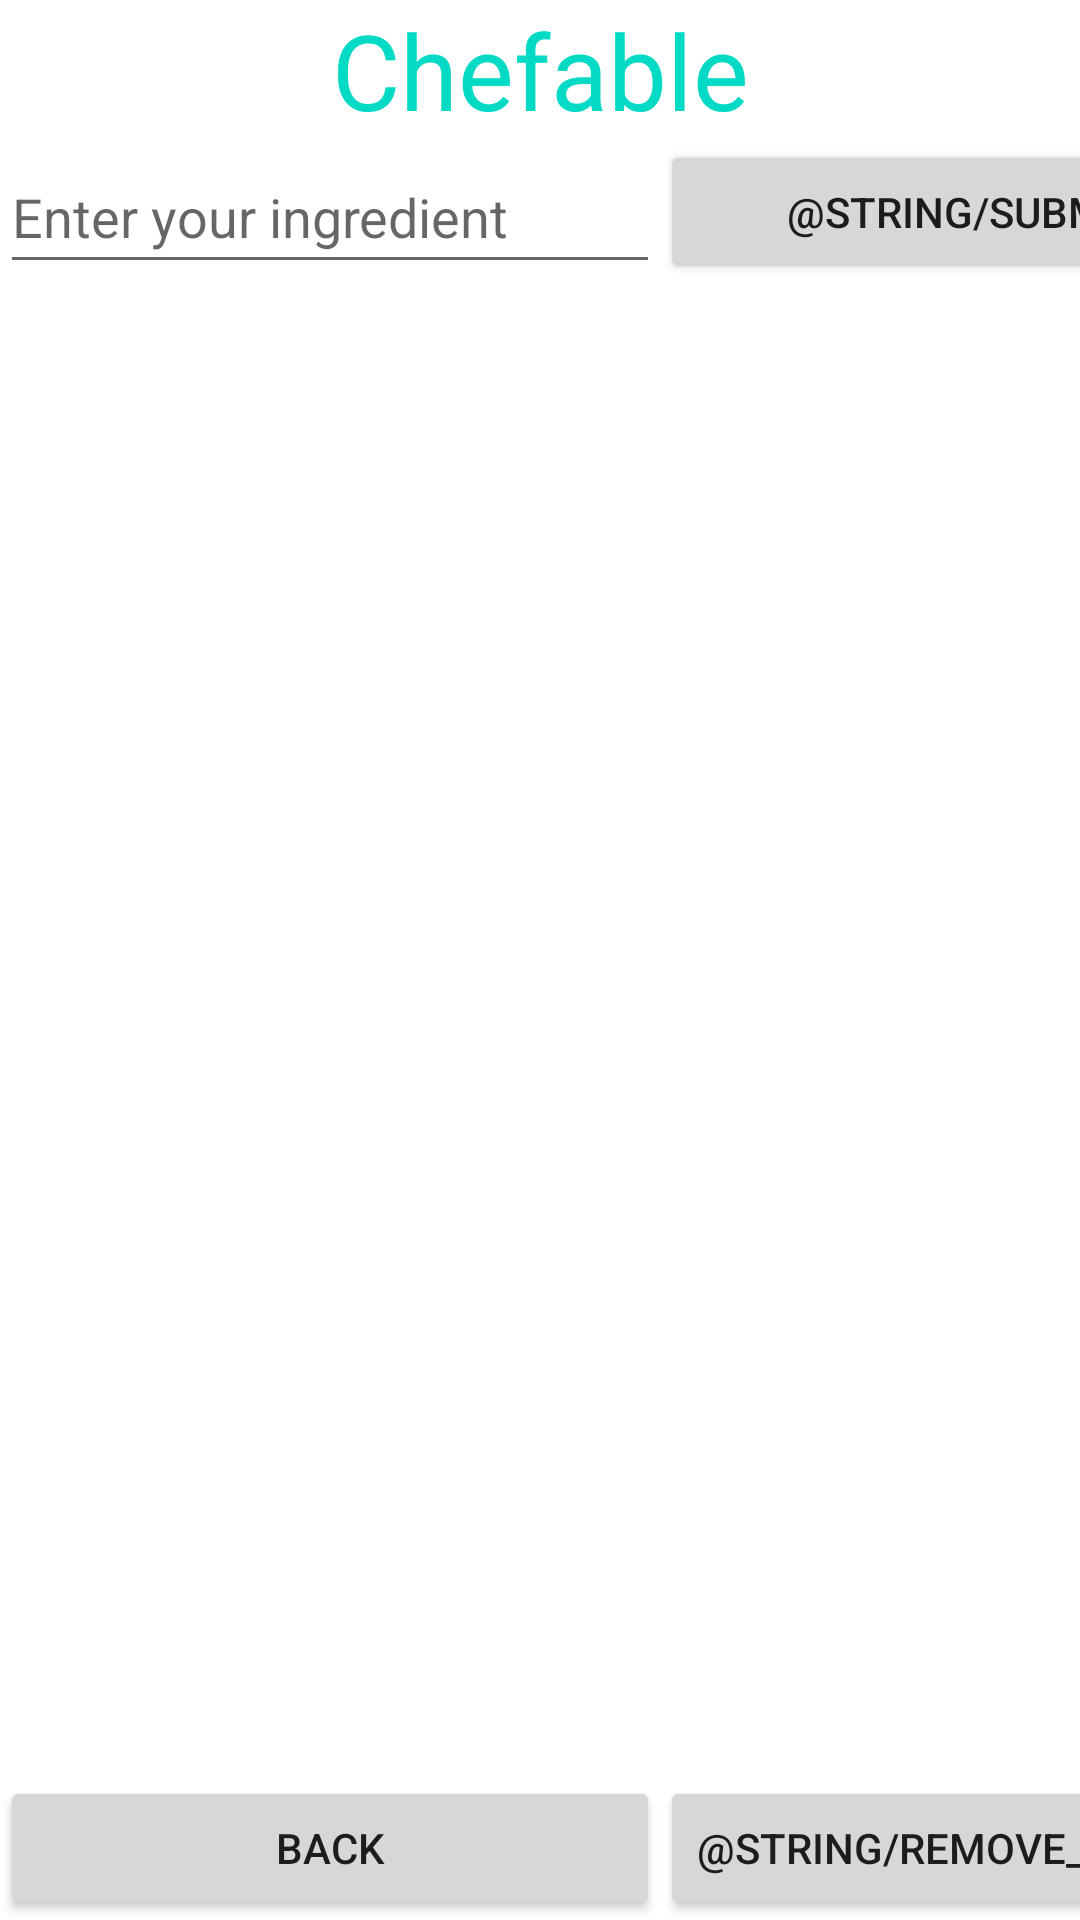

Layout XML and referenced resources for this Android screen:
<!-- AndroidManifest.xml: application theme Theme.Chefable -->
<!-- res/layout/activity_ingredients_cabinet.xml -->
<?xml version="1.0" encoding="utf-8"?>
<TableLayout xmlns:android="http://schemas.android.com/apk/res/android"
    xmlns:app="http://schemas.android.com/apk/res-auto"
    xmlns:tools="http://schemas.android.com/tools"
    android:layout_width="match_parent"
    android:layout_height="match_parent"
    tools:context=".IngredientsCabinet">

    <TextView
        android:layout_width="wrap_content"
        android:layout_height="wrap_content"
        android:text="@string/app_name"
        android:textSize="35dp"
        android:textAlignment="center"
        android:textColor="@color/teal_200"
        />

    <TableRow>
        <EditText
            android:id="@+id/ingredient_name_input"
            android:layout_width="220dp"
            android:layout_height="match_parent"
            android:hint="Enter your ingredient" />
        <Button android:id="@+id/submit_ingedient"
            android:layout_height="match_parent"
            android:layout_width="wrap_content"
            android:text="@string/submit"
            android:onClick="Submit_Action"/>
    </TableRow>
    <ListView android:id="@+id/list_ingredients"
        android:layout_width="match_parent"
        android:layout_height="wrap_content"
        android:layout_weight="10"
        android:choiceMode="singleChoice">
    </ListView>
    <TableRow>
        <Button android:id="@+id/back_button"
            android:layout_height="match_parent"
            android:layout_width="match_parent"
            android:text="@string/back_button"
            android:onClick="Home_Intent"/>
        <Button android:id="@+id/delete_ingredient_button"
            android:layout_height="match_parent"
            android:layout_width="match_parent"
            android:text="@string/remove_ingred"
            android:onClick="RemoveIngred_Action"/>
    </TableRow>
</TableLayout>
<!-- resources referenced by this layout -->
<resources>
  <string name="app_name">Chefable</string>
  <string name="back_button">Back</string>
  <style name="Theme.Chefable" parent="Theme.MaterialComponents.DayNight.DarkActionBar">
          
          <item name="colorPrimary">@color/purple_500</item>
          <item name="colorPrimaryVariant">@color/purple_700</item>
          <item name="colorOnPrimary">@color/white</item>
          
          <item name="colorSecondary">@color/teal_200</item>
          <item name="colorSecondaryVariant">@color/teal_700</item>
          <item name="colorOnSecondary">@color/black</item>
          
          <item name="android:statusBarColor" tools:targetApi="l">?attr/colorPrimaryVariant</item>
          
      </style>
  <!-- not gathered from this repository: default colours our renderer supplied (Android Studio template values) -->
  <color name="purple_500">#FF6200EE</color>
  <color name="purple_700">#FF3700B3</color>
  <color name="teal_200">#FF03DAC5</color>
  <color name="teal_700">#FF018786</color>
  <color name="black">#FF000000</color>
  <color name="white">#FFFFFFFF</color>
</resources>
